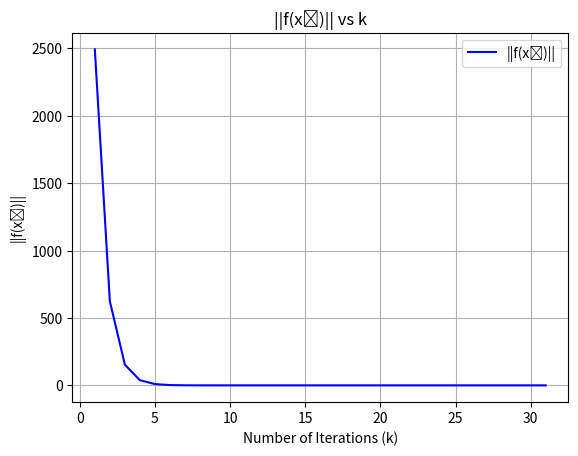

Source code (Python):
import numpy as np
import matplotlib.pyplot as plt
import math
import scipy
import random
from scipy import linalg, integrate


"""
    Function to find the solution x = [x1,x2,x3] to the given functions using Newton-Raphson method 
"""
def computeFxk(x0,k):
    # computing the function value f(x) = [f1(x1), f2(x2), f3(x3)]
    def f(x):
        x1,x2,x3 = x
        f1 = 3*x1 - math.cos(x2*x3) - 3/2
        f2 = 4*(x1**2) -625*(x2**2) + 2*x3 -1
        f3 = 20*x3 + math.exp(-1*x1*x2)+9
        return [f1,f2,f3]
    
    # Computing the Jacobian Matrix for given functions
    def fJacobi(x):
        x1,x2,x3 = x
        j1 = [3, x3* math.sin(x2*x3), x2*math.sin(x2*x3)]
        j2 = [8*x1,-1250*x2,2]
        j3 = [-x2*math.exp(-1*x1*x2), -x1*math.exp(-1*x1*x2),20]
        return [j1,j2,j3]
    
    
    #xlsNorm consists of list of ||f(xₖ)|| for each iteration
    xlsNorm = [scipy.linalg.norm(f(x0))] 
    x = x0
    # k is the number of iterations to find final root
    numIterations = k
    # root is found iteratively using Newton Raphson formula
    while(k>0):
        xNext = x- (scipy.linalg.inv(fJacobi(x)))@f(x)
        # append the norm (||f(xₖ)||) for each x found during iterations
        xlsNorm.append(scipy.linalg.norm(f(xNext)))
        #updating the current x value
        x = xNext
        #decrementing the iteration counter
        k-=1

    # x calculated after kth iteration will be the final root 
    print(f"Root of the given function is: {x}")

    # plotting the graph between ||f(xₖ)|| vs k
    tls = np.linspace(1,numIterations+1,numIterations+1)
    plt.plot(tls,xlsNorm,'b',label="||f(xₖ)||")
    plt.xlabel("Number of Iterations (k)")
    plt.ylabel("||f(xₖ)||")
    plt.title("||f(xₖ)|| vs k")
    plt.grid()
    plt.legend()
    plt.show()

    
if __name__ == "__main__":
    #test case
    computeFxk([1,2,3],30)